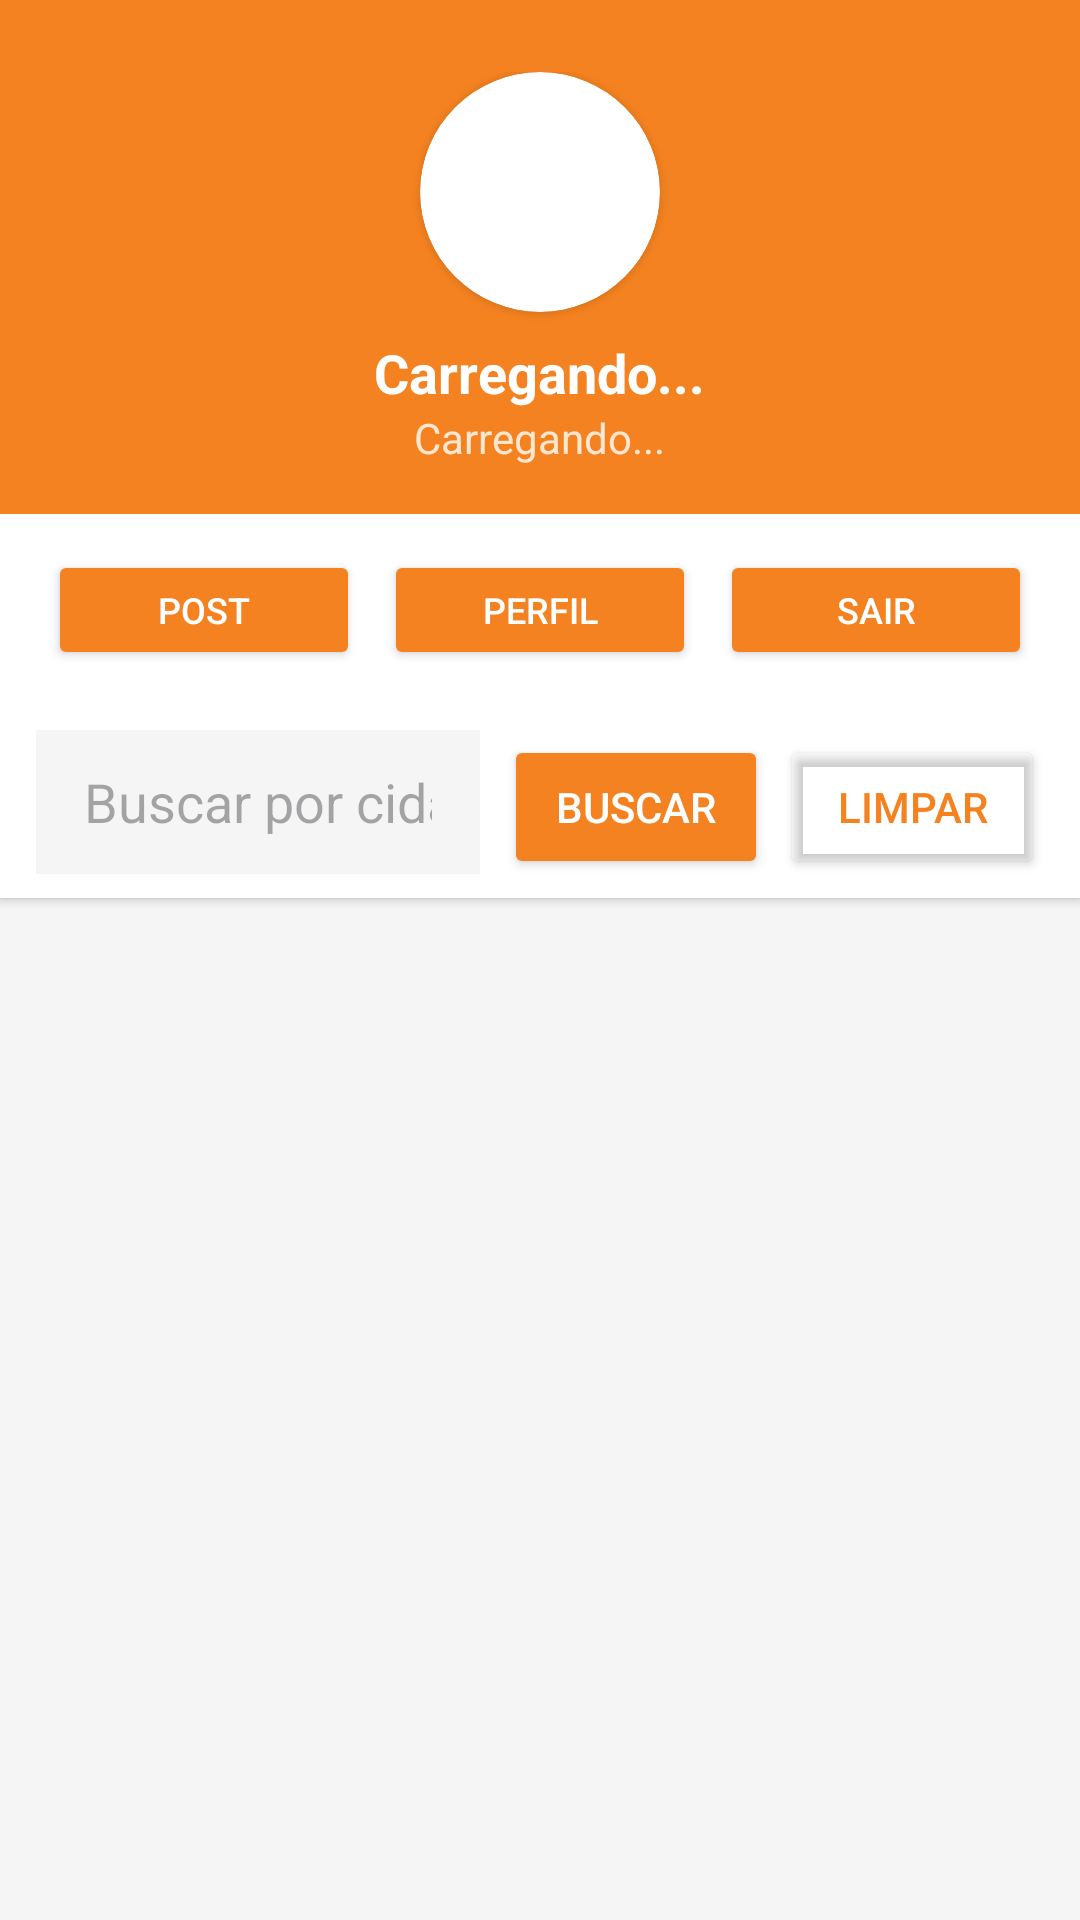

Write the Android layout XML for this screen, with the resource values it uses.
<!-- AndroidManifest.xml: application theme Theme.MicroRedeSocialYgor -->
<!-- res/layout/activity_home.xml -->
<?xml version="1.0" encoding="utf-8"?>
<LinearLayout xmlns:android="http://schemas.android.com/apk/res/android"
    xmlns:app="http://schemas.android.com/apk/res-auto"
    android:layout_width="match_parent"
    android:layout_height="match_parent"
    android:orientation="vertical"
    android:background="#F5F5F5">

    
    <LinearLayout
        android:layout_width="match_parent"
        android:layout_height="wrap_content"
        android:orientation="vertical"
        android:gravity="center"
        android:paddingTop="24dp"
        android:paddingBottom="16dp"
        android:paddingHorizontal="16dp"
        android:background="#F58220"
        android:elevation="2dp">

        <androidx.cardview.widget.CardView
            android:layout_width="80dp"
            android:layout_height="80dp"
            app:cardCornerRadius="40dp"
            app:cardElevation="2dp">

            <ImageView
                android:id="@+id/imgFotoPerfil"
                android:layout_width="match_parent"
                android:layout_height="match_parent"
                android:src="@drawable/empty_profile"
                android:scaleType="centerCrop" />
        </androidx.cardview.widget.CardView>

        <TextView
            android:id="@+id/txtUsername"
            android:layout_width="wrap_content"
            android:layout_height="wrap_content"
            android:text="Carregando..."
            android:textSize="18sp"
            android:textStyle="bold"
            android:textColor="#FFFFFF"
            android:layout_marginTop="8dp" />

        <TextView
            android:id="@+id/txtNomeCompleto"
            android:layout_width="wrap_content"
            android:layout_height="wrap_content"
            android:text="Carregando..."
            android:textSize="14sp"
            android:textColor="#CCFFFFFF" />

    </LinearLayout>

    
    <LinearLayout
        android:layout_width="match_parent"
        android:layout_height="wrap_content"
        android:orientation="horizontal"
        android:paddingHorizontal="16dp"
        android:paddingVertical="12dp"
        android:background="#FFFFFF"
        android:elevation="2dp">

        <Button
            android:id="@+id/btnAdicionarPost"
            android:layout_width="0dp"
            android:layout_height="40dp"
            android:layout_weight="1"
            android:text="Post"
            android:textSize="12sp"
            android:textColor="#FFFFFF"
            android:backgroundTint="#F58220"
            android:layout_marginEnd="8dp" />

        <Button
            android:id="@+id/btnPerfil"
            android:layout_width="0dp"
            android:layout_height="40dp"
            android:layout_weight="1"
            android:text="Perfil"
            android:textSize="12sp"
            android:textColor="#FFFFFF"
            android:backgroundTint="#F58220"
            android:layout_marginEnd="8dp" />

        <Button
            android:id="@+id/btnSair"
            android:layout_width="0dp"
            android:layout_height="40dp"
            android:layout_weight="1"
            android:text="Sair"
            android:textSize="12sp"
            android:textColor="#FFFFFF"
            android:backgroundTint="#F58220" />

    </LinearLayout>

    
    <LinearLayout
        android:layout_width="match_parent"
        android:layout_height="wrap_content"
        android:orientation="horizontal"
        android:paddingHorizontal="12dp"
        android:paddingVertical="8dp"
        android:background="#FFFFFF"
        android:elevation="2dp">

        <EditText
            android:id="@+id/edtBuscarCidade"
            android:layout_width="0dp"
            android:layout_height="48dp"
            android:layout_weight="1"
            android:hint="Buscar por cidade..."
            android:inputType="text"
            android:background="#F5F5F5"
            android:paddingHorizontal="16dp" />

        <Button
            android:id="@+id/btnBuscar"
            android:layout_width="wrap_content"
            android:layout_height="48dp"
            android:text="Buscar"
            android:textColor="#FFFFFF"
            android:backgroundTint="#F58220"
            android:layout_marginStart="8dp" />

        <Button
            android:id="@+id/btnLimparBusca"
            android:layout_width="wrap_content"
            android:layout_height="48dp"
            android:text="Limpar"
            android:textColor="#F58220"
            android:backgroundTint="@android:color/transparent"
            android:layout_marginStart="4dp" />

    </LinearLayout>


    <ProgressBar
        android:id="@+id/progressBar"
        android:layout_width="wrap_content"
        android:layout_height="wrap_content"
        android:layout_gravity="center"
        android:layout_marginTop="32dp"
        android:indeterminateTint="#F58220"
        android:visibility="gone" />

    
    <androidx.recyclerview.widget.RecyclerView
        android:id="@+id/recyclerViewFeed"
        android:layout_width="match_parent"
        android:layout_height="0dp"
        android:layout_weight="1"
        android:clipToPadding="false"
        android:paddingHorizontal="12dp"
        android:paddingTop="8dp"
        android:paddingBottom="16dp"
        android:scrollbars="vertical" />

</LinearLayout>
<!-- resources referenced by this layout -->
<resources>
  <style name="Theme.MicroRedeSocialYgor" parent="Base.Theme.MicroRedeSocialYgor" />
  <style name="Base.Theme.MicroRedeSocialYgor" parent="Theme.Material3.DayNight.NoActionBar">
          
          
      </style>
</resources>
